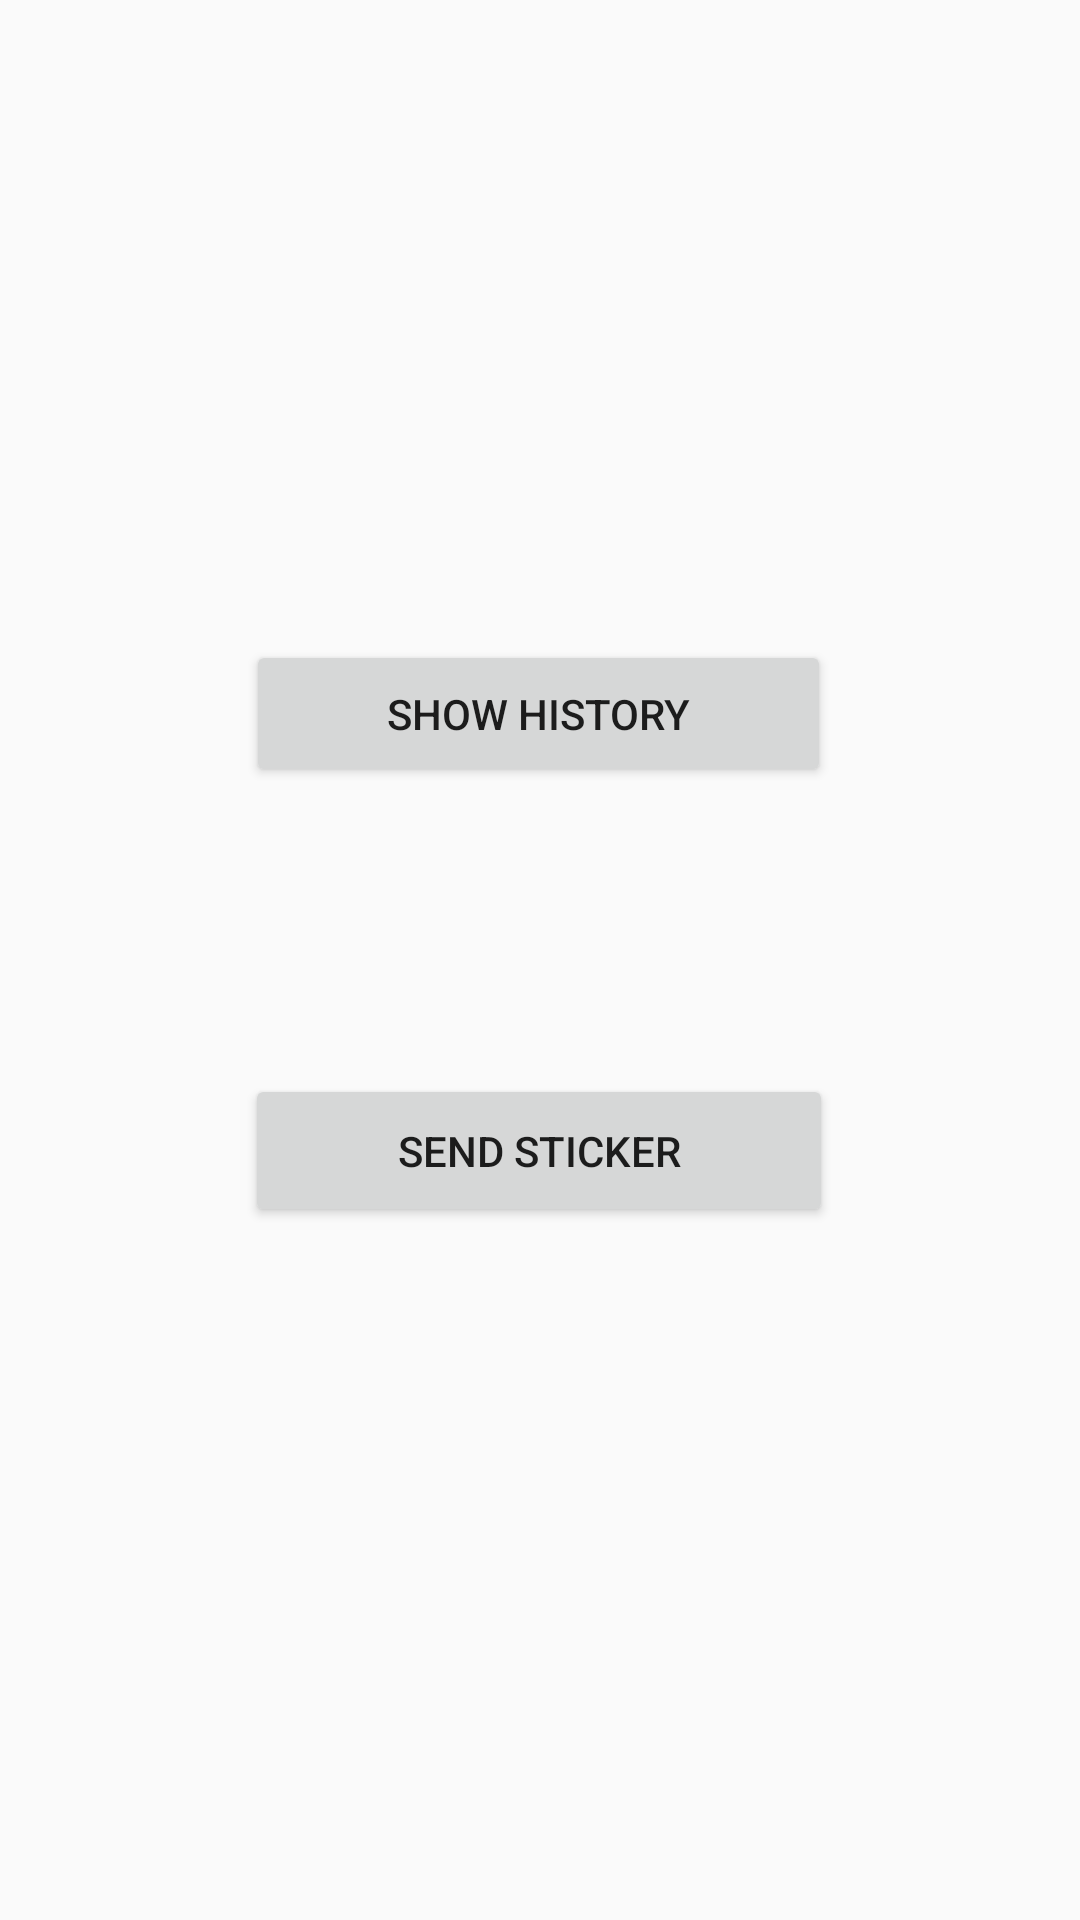

This screen was rendered from an Android layout file. Write that file and the resources it references.
<!-- AndroidManifest.xml: application theme AppTheme -->
<!-- res/layout/activity_user_home.xml -->
<?xml version="1.0" encoding="utf-8"?>
<androidx.constraintlayout.widget.ConstraintLayout xmlns:android="http://schemas.android.com/apk/res/android"
    xmlns:app="http://schemas.android.com/apk/res-auto"
    xmlns:tools="http://schemas.android.com/tools"
    android:layout_width="match_parent"
    android:layout_height="match_parent"
    tools:context=".UserHomeActivity">

    <Button
        android:id="@+id/showHistoryButton"
        android:layout_width="195dp"
        android:layout_height="49dp"
        android:text="show history"
        app:layout_constraintBottom_toBottomOf="parent"
        app:layout_constraintEnd_toEndOf="parent"
        app:layout_constraintHorizontal_bias="0.496"
        app:layout_constraintStart_toStartOf="parent"
        app:layout_constraintTop_toTopOf="parent"
        app:layout_constraintVertical_bias="0.361" />

    <Button
        android:id="@+id/sendStickerButton"
        android:layout_width="196dp"
        android:layout_height="51dp"
        android:text="send sticker"
        app:layout_constraintBottom_toBottomOf="parent"
        app:layout_constraintEnd_toEndOf="parent"
        app:layout_constraintHorizontal_bias="0.497"
        app:layout_constraintStart_toStartOf="parent"
        app:layout_constraintTop_toTopOf="parent"
        app:layout_constraintVertical_bias="0.608" />
</androidx.constraintlayout.widget.ConstraintLayout>
<!-- resources referenced by this layout -->
<resources>
  <style name="AppTheme" parent="Theme.AppCompat.Light.DarkActionBar">
          
          <item name="colorPrimary">@color/colorPrimary</item>
          <item name="colorPrimaryDark">@color/colorPrimaryDark</item>
          <item name="colorAccent">@color/colorAccent</item>
      </style>
  <color name="colorPrimary">#008577</color>
  <color name="colorPrimaryDark">#00574B</color>
  <color name="colorAccent">#D81B60</color>
</resources>
